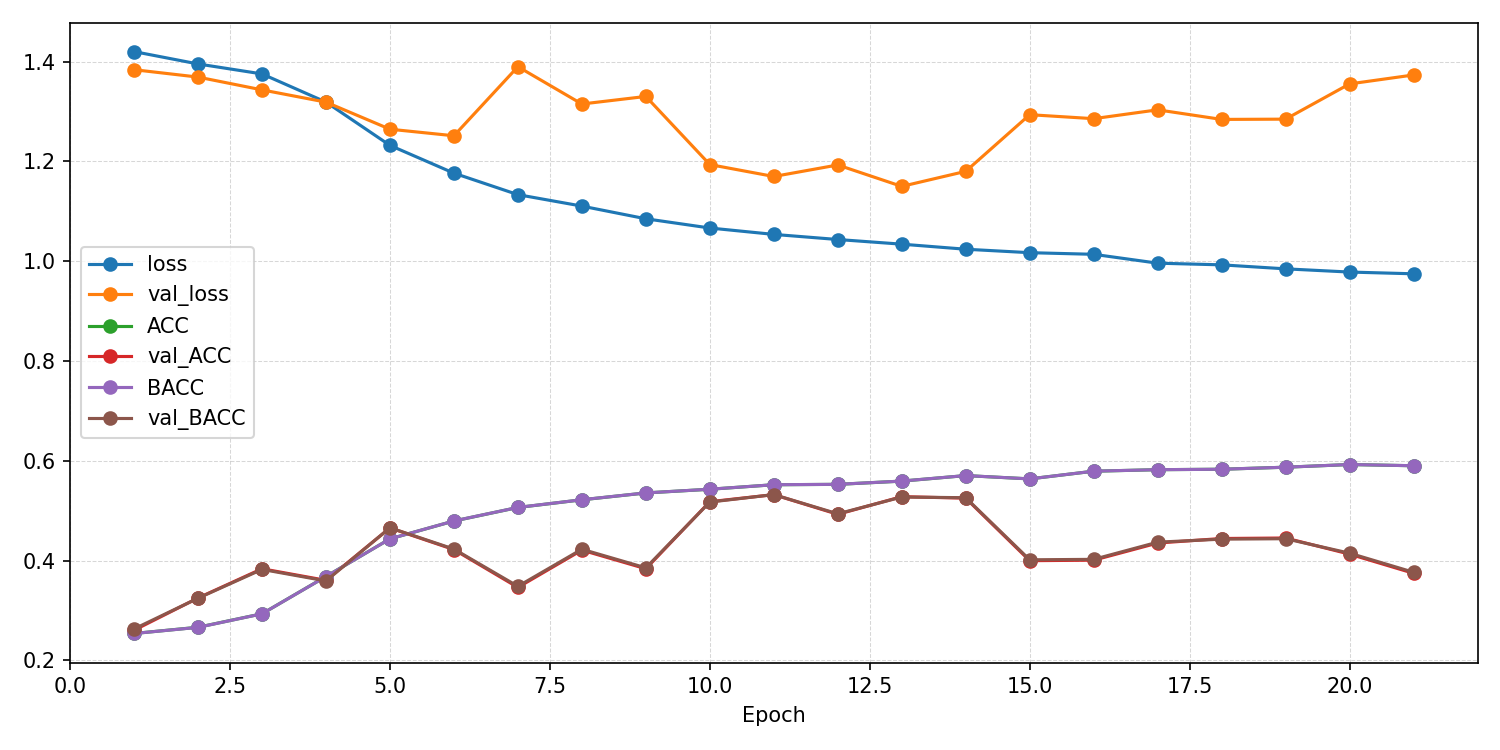

Values plotted in this chart, from the file beside it:
epoch, ACC, AUROC, BACC, F1_macro, F1_weighted, KAPPA, loss, test_ACC, test_AUROC, test_BACC, test_F1_macro, test_F1_weighted, test_KAPPA, test_confusion_matrix, test_loss, val_ACC, val_AUROC, val_BACC, val_F1_macro, val_F1_weighted, val_KAPPA, val_confusion_matrix, val_loss
1, 0.2541, 0.4996, 0.2541, 0.2518, 0.2518, 0.005472, 1.42, , , , , , , , , 0.2606, 0.5525, 0.2632, 0.1937, 0.1925, 0.01757, [[ 20 165  66   0]? [ 13 172  58   1]? […, 1.384
2, 0.2666, 0.517, 0.2664, 0.2655, 0.2656, 0.02195, 1.395, , , , , , , , , 0.3253, 0.5903, 0.3248, 0.3106, 0.3108, 0.1, [[132  54  50  15]? [ 89  90  47  18]? […, 1.369
3, 0.2936, 0.556, 0.2935, 0.2934, 0.2935, 0.05806, 1.375, , , , , , , , , 0.3838, 0.6338, 0.3825, 0.3711, 0.3719, 0.1776, [[130  35  38  48]? [ 61  66  39  78]? […, 1.343
4, 0.3683, 0.6344, 0.3682, 0.3664, 0.3664, 0.1576, 1.319, , , , , , , , , 0.3606, 0.6796, 0.3594, 0.334, 0.3346, 0.1464, [[ 72   8  27 144]? [  6  53  30 155]? […, 1.319
5, 0.4438, 0.698, 0.4438, 0.4375, 0.4374, 0.2583, 1.232, , , , , , , , , 0.4657, 0.7201, 0.466, 0.4645, 0.4644, 0.2878, [[ 82  16  95  58]? [  6  97  85  56]? […, 1.265
6, 0.4795, 0.7333, 0.4796, 0.4772, 0.4771, 0.306, 1.176, , , , , , , , , 0.4222, 0.7281, 0.4233, 0.3965, 0.3968, 0.2309, [[108  98  16  29]? [ 11 196  14  23]? […, 1.251
7, 0.5066, 0.7575, 0.5067, 0.5058, 0.5057, 0.3422, 1.133, , , , , , , , , 0.3465, 0.6996, 0.3486, 0.31, 0.3097, 0.1313, [[ 50 156  23  22]? [  5 205  17  17]? […, 1.39
8, 0.522, 0.7694, 0.5221, 0.522, 0.5219, 0.3627, 1.11, , , , , , , , , 0.4212, 0.7129, 0.423, 0.4103, 0.4099, 0.2299, [[ 69  85  58  39]? [  5 167  52  20]? […, 1.315
9, 0.5358, 0.7811, 0.5358, 0.5364, 0.5363, 0.381, 1.085, , , , , , , , , 0.3838, 0.7114, 0.3857, 0.3659, 0.3658, 0.1806, [[ 66 135  25  25]? [  5 193  30  16]? […, 1.33
10, 0.5431, 0.7881, 0.5432, 0.5437, 0.5437, 0.3908, 1.067, , , , , , , , , 0.5182, 0.7685, 0.5174, 0.5045, 0.5045, 0.3571, [[199  19  14  19]? [ 40 138  40  26]? […, 1.194
11, 0.5522, 0.795, 0.5522, 0.5533, 0.5533, 0.4029, 1.054, , , , , , , , , 0.5323, 0.759, 0.5324, 0.5329, 0.5329, 0.3765, [[121  25  45  60]? [ 10 146  42  46]? […, 1.17
12, 0.5529, 0.7992, 0.553, 0.5544, 0.5543, 0.4039, 1.044, , , , , , , , , 0.4929, 0.756, 0.4939, 0.4842, 0.4843, 0.3247, [[111  66  19  55]? [  9 190  21  24]? […, 1.193
13, 0.5594, 0.8031, 0.5595, 0.5607, 0.5607, 0.4126, 1.034, , , , , , , , , 0.5283, 0.7781, 0.5275, 0.519, 0.5192, 0.3707, [[192  16  22  21]? [ 42 126  45  31]? […, 1.15
14, 0.5705, 0.808, 0.5706, 0.5712, 0.5712, 0.4273, 1.024, , , , , , , , , 0.5253, 0.7689, 0.5262, 0.5225, 0.5225, 0.3676, [[117  46  40  48]? [  9 178  31  26]? […, 1.18
15, 0.5639, 0.8106, 0.5639, 0.5649, 0.5649, 0.4185, 1.017, , , , , , , , , 0.4, 0.7233, 0.4018, 0.3825, 0.3825, 0.202, [[ 76 127  26  22]? [  5 199  25  15]? […, 1.294
16, 0.5793, 0.8124, 0.5794, 0.5805, 0.5804, 0.4391, 1.014, , , , , , , , , 0.401, 0.7129, 0.4027, 0.3895, 0.3894, 0.2032, [[ 73 118  32  28]? [  5 183  33  23]? […, 1.286
17, 0.5823, 0.8189, 0.5823, 0.5832, 0.5832, 0.4431, 0.9961, , , , , , , , , 0.4354, 0.7169, 0.4371, 0.4251, 0.4249, 0.2487, [[ 72 100  45  34]? [  5 182  38  19]? […, 1.303
18, 0.5832, 0.8201, 0.5832, 0.5844, 0.5844, 0.4443, 0.9928, , , , , , , , , 0.4444, 0.7693, 0.4431, 0.4224, 0.4225, 0.2582, [[203  16  19  13]? [ 87  93  46  18]? […, 1.284
19, 0.5873, 0.8231, 0.5873, 0.5879, 0.5878, 0.4497, 0.9848, , , , , , , , , 0.4455, 0.7601, 0.444, 0.4159, 0.4159, 0.2592, [[214  12   8  17]? [ 88 118  19  19]? […, 1.285
20, 0.5926, 0.8252, 0.5927, 0.5933, 0.5933, 0.4569, 0.9783, , , , , , , , , 0.4131, 0.6992, 0.4151, 0.3944, 0.3937, 0.2191, [[ 44  76  97  34]? [  1 151  69  23]? […, 1.355
21, 0.5902, 0.8267, 0.5903, 0.5915, 0.5914, 0.4536, 0.9749, 0.5061, 0.7717, 0.506, 0.5076, 0.5077, 0.3414, [[119  21  48  62]? [ 23 145  42  35]? […, 1.121, 0.3747, 0.6876, 0.3768, 0.3527, 0.3522, 0.1685, [[ 44 130  39  38]? [  3 185  35  21]? […, 1.373
